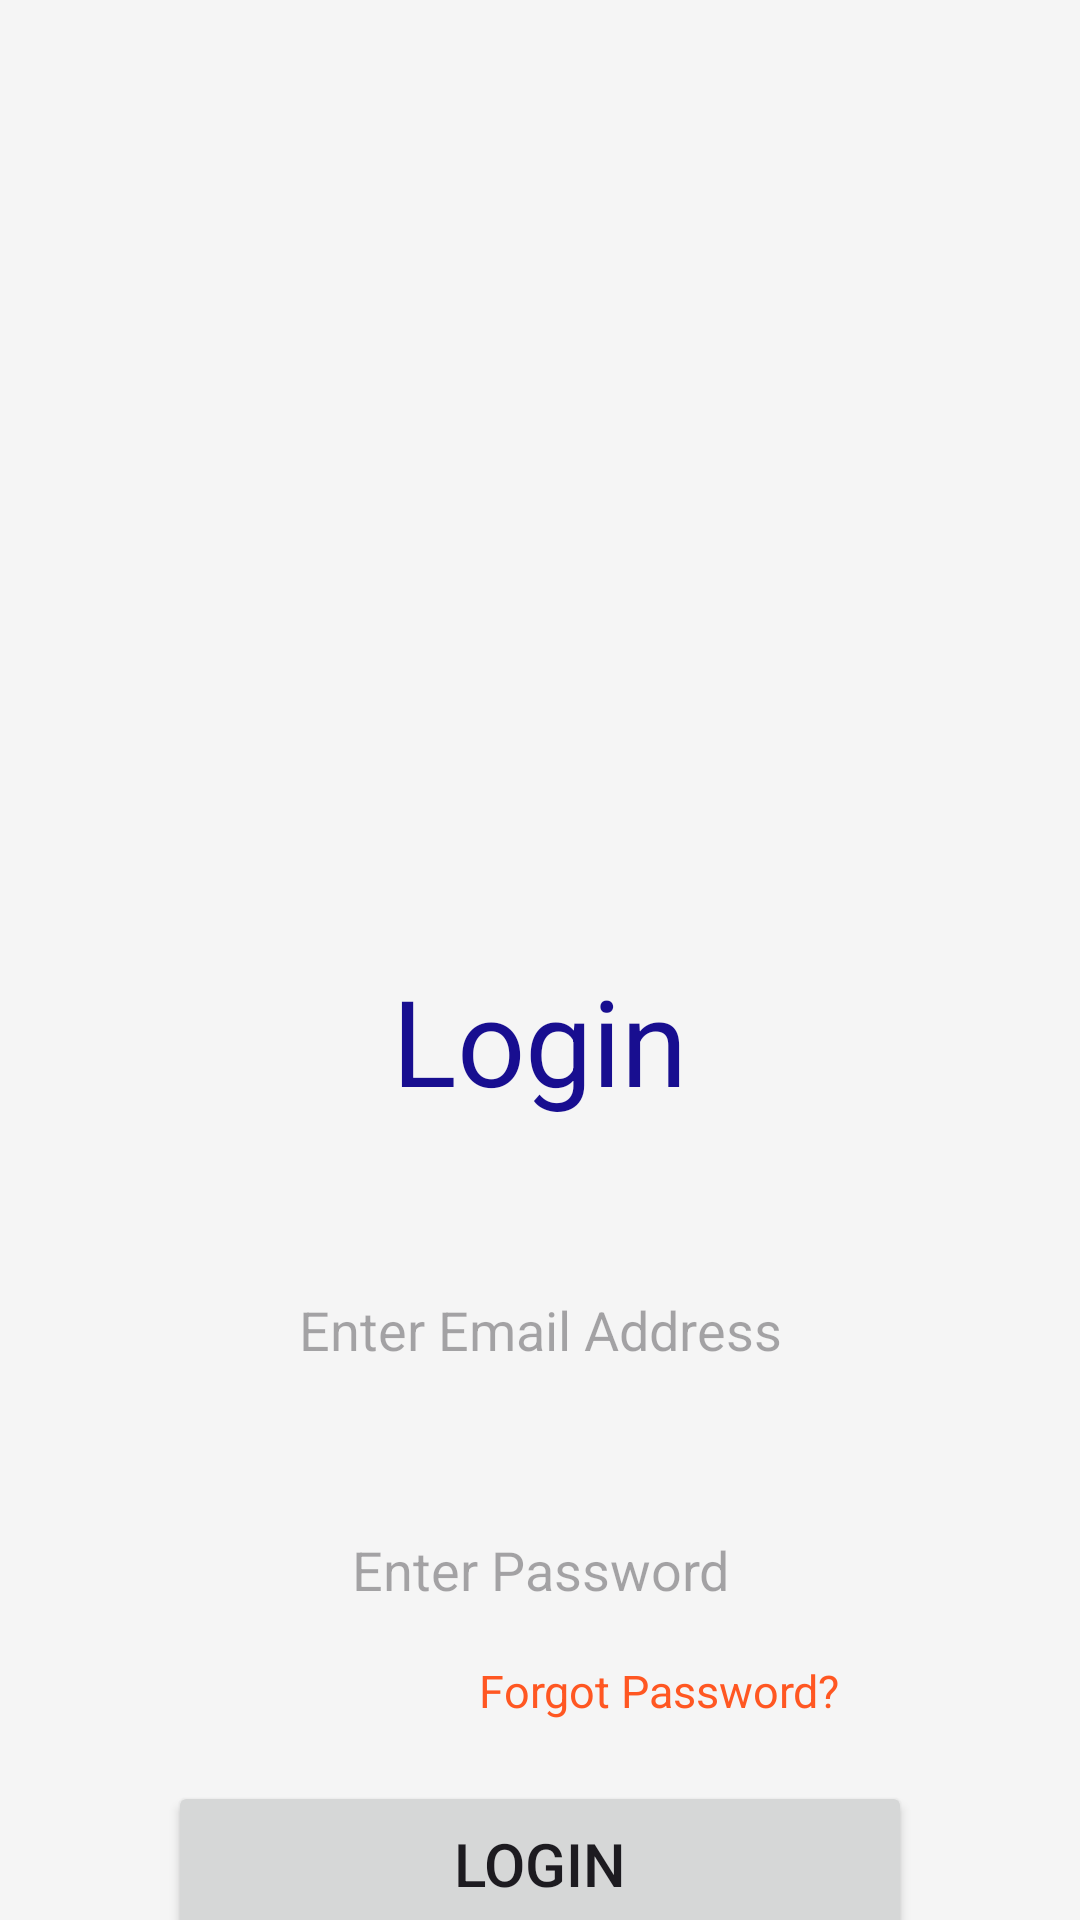

Layout XML and referenced resources for this Android screen:
<!-- AndroidManifest.xml: application theme Theme.UserPoliceApp -->
<!-- res/layout/fragment_login.xml -->
<?xml version="1.0" encoding="utf-8"?>
<LinearLayout
    xmlns:android="http://schemas.android.com/apk/res/android"
    android:layout_width="match_parent"
    android:layout_height="match_parent"
    android:orientation="vertical"
    android:background="#F5F5F5">

    <ImageView
        android:layout_width="250dp"
        android:layout_height="250dp"
        android:layout_gravity="center"
        android:layout_marginTop="40dp"
        android:background="@drawable/karnataka_police_logo" />

    <TextView
        android:layout_width="wrap_content"
        android:layout_height="wrap_content"
        android:text="Login"
        android:layout_gravity="center"
        android:textSize="40dp"
        android:layout_marginTop="30dp"
        android:textColor="#180E90"/>

    <EditText
        android:id="@+id/email"
        android:layout_width="250dp"
        android:layout_height="60dp"
        android:hint="Enter Email Address"
        android:inputType="textEmailAddress"
        android:textAlignment="center"
        android:textColor="#180E90"
        android:layout_gravity="center"
        android:background="@drawable/btn_border"
        android:layout_marginTop="40dp"/>

    <EditText
        android:id="@+id/password"
        android:layout_width="250dp"
        android:layout_height="60dp"
        android:hint="Enter Password"
        android:textAlignment="center"
        android:inputType="textPassword"
        android:textColor="#180E90"
        android:layout_gravity="center"
        android:background="@drawable/btn_border"
        android:layout_marginTop="20dp"/>

    <TextView
        android:id="@+id/forgot_password"
        android:layout_width="wrap_content"
        android:layout_height="wrap_content"
        android:text="Forgot Password?"
        android:layout_gravity="end"
        android:layout_marginRight="80dp"
        android:textSize="15dp"
        android:textColor="#FF5722"/>
    <Button
        android:id="@+id/loginbtn"
        android:layout_width="248dp"
        android:layout_height="55dp"
        android:layout_gravity="center"
         android:layout_marginTop="20dp"
        android:text="Login"
        android:textSize="20dp" />
    <LinearLayout
        android:layout_width="wrap_content"
        android:layout_height="wrap_content">
        <TextView
            android:layout_width="wrap_content"
            android:layout_height="wrap_content"
            android:text="Create new account?"
            android:layout_marginLeft="120dp"
            android:textSize="15dp"
            android:textColor="#180E90"/>
        <TextView
            android:id="@+id/registration"
            android:layout_width="wrap_content"
            android:layout_height="wrap_content"
            android:text="Sign up"
            android:textSize="15dp"
            android:textColor="#FF5722"/>
    </LinearLayout>
</LinearLayout>
<!-- resources referenced by this layout -->
<resources>
  <style name="Theme.UserPoliceApp" parent="Base.Theme.UserPoliceApp" />
  <style name="Base.Theme.UserPoliceApp" parent="Theme.Material3.DayNight.NoActionBar">
          
          
      </style>
</resources>
